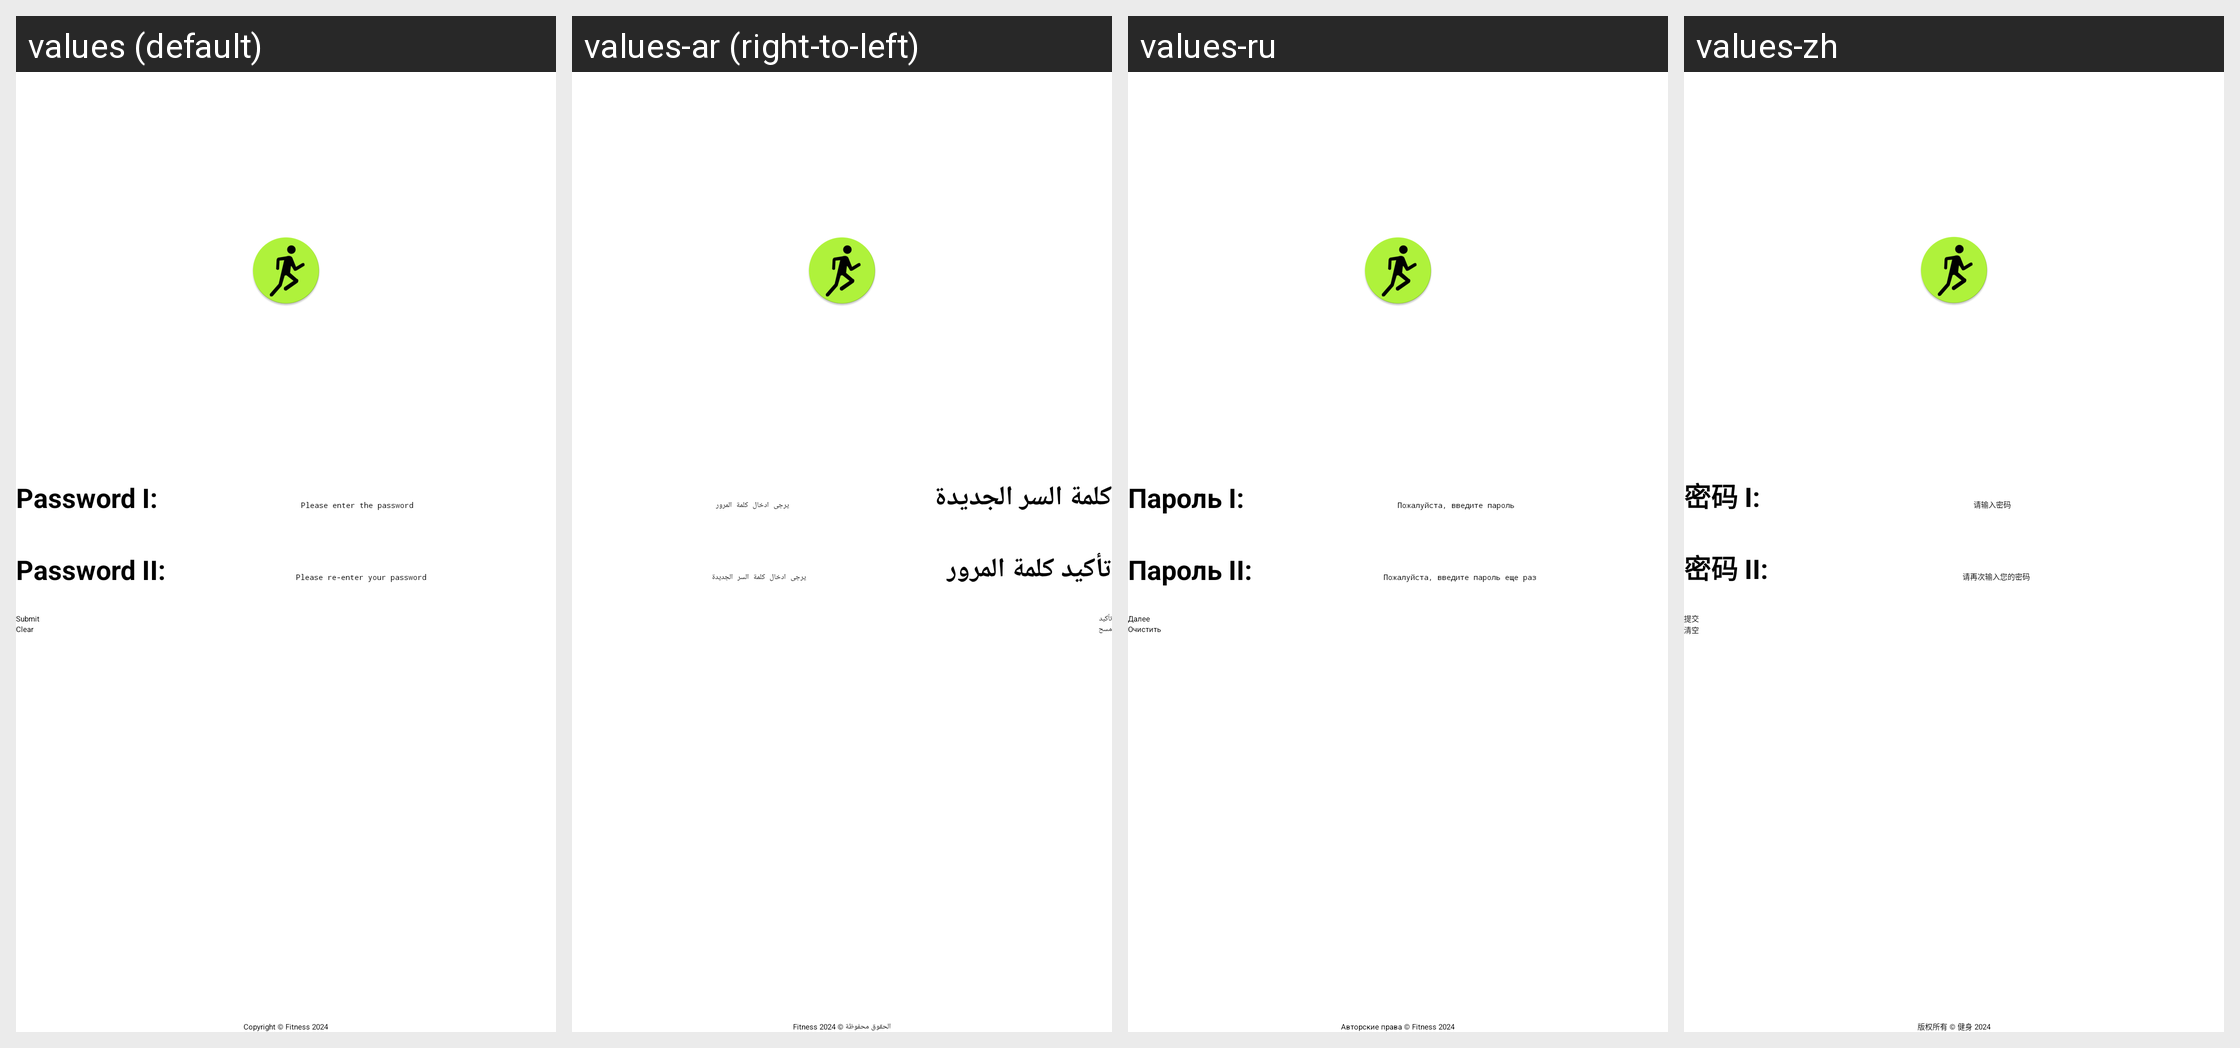

For this localized Android screen grid, give each drawn string resource with its value in every locale shown.
Android screen res/layout/activity_reset_password.xml rendered under 4 locales, left to right: values (default), values-ar (right-to-left), values-ru, values-zh. Device: Nexus 5 (rendered at 1080×1920; each locale shown at half size, 540×960, under a caption strip naming it); theme Theme.FitnessAPP.
Strings drawn on this screen, with the default value and each locale's value (text and hints the layout hard-codes, and strings that could not be matched under every locale, appear in the picture but are not listed):

password_one
  values: Password I:
  values-ar: كلمة السر الجديدة
  values-ru: Пароль I:
  values-zh: 密码 I:

password_hint
  values: Please enter the password
  values-ar: يرجى ادخال كلمة المرور
  values-ru: Пожалуйста, введите пароль
  values-zh: 请输入密码

password_two
  values: Password II:
  values-ar: تأكيد كلمة المرور
  values-ru: Пароль II:
  values-zh: 密码 II:

password_two_hint
  values: Please re-enter your password
  values-ar: يرجى ادخال كلمة السر الجديدة
  values-ru: Пожалуйста, введите пароль еще раз
  values-zh: 请再次输入您的密码

submit
  values: Submit
  values-ar: تأكيد
  values-ru: Далее
  values-zh: 提交

clear_button
  values: Clear
  values-ar: مسح
  values-ru: Очистить
  values-zh: 清空
